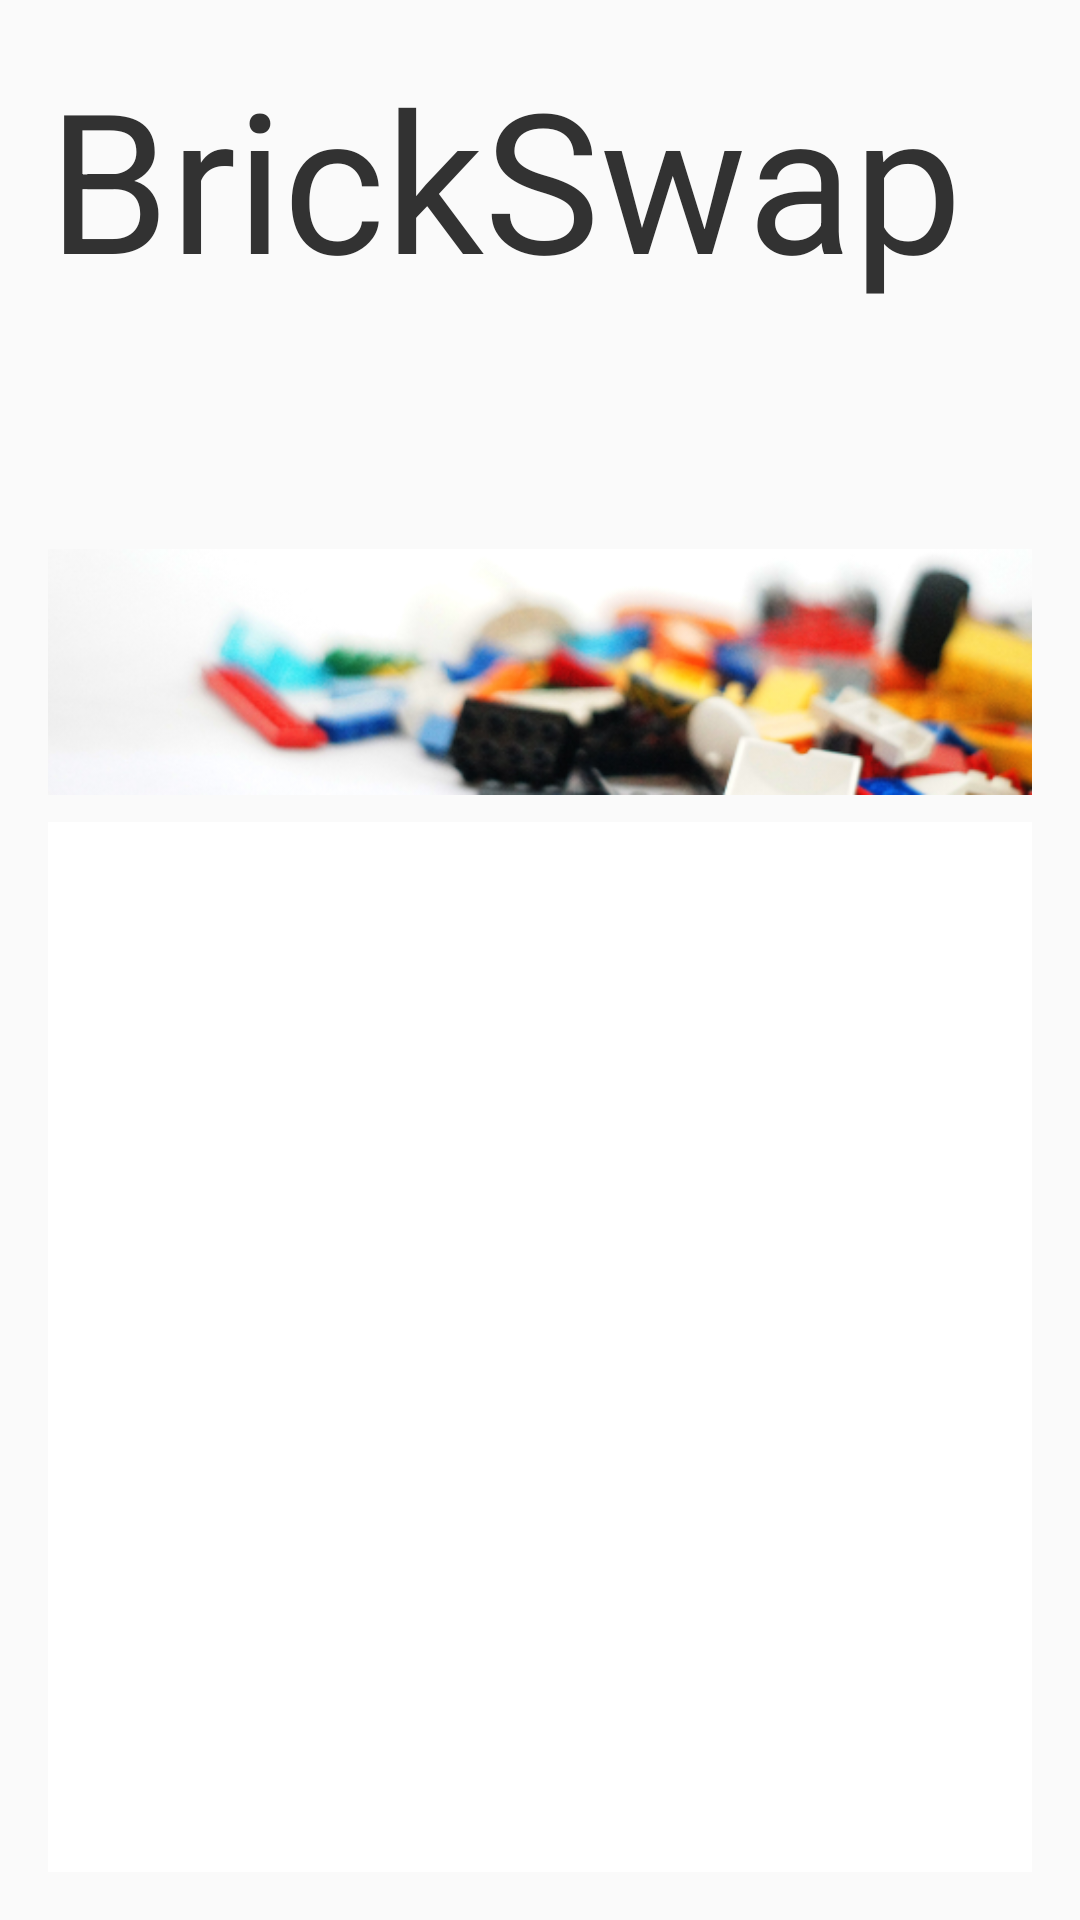

This screen was rendered from an Android layout file. Write that file and the resources it references.
<!-- AndroidManifest.xml: application theme Theme.AppCompat.Light.NoActionBar -->
<!-- res/layout/fragment_home.xml -->
<?xml version="1.0" encoding="utf-8"?>
<RelativeLayout xmlns:android="http://schemas.android.com/apk/res/android"
    xmlns:tools="http://schemas.android.com/tools"
    android:layout_width="match_parent" android:layout_height="match_parent"
    android:paddingLeft="16dp"
    android:paddingRight="16dp"
    android:paddingTop="16dp"
    android:paddingBottom="16dp"
    tools:context=".brickswap.MainActivity"
    >



    <ListView
        android:layout_width="fill_parent"
        android:layout_height="350dp"
        android:id="@+id/homeListView"
        android:layout_alignParentBottom="true"
        android:background="#FFFFFF"
        android:layout_alignParentRight="true"
        android:layout_alignParentEnd="true" />

    <ImageView
        android:layout_width="match_parent"
        android:layout_height="100dp"
        android:id="@+id/imageView"
        android:src="@mipmap/header"
        android:layout_above="@+id/homeListView"
        android:layout_alignParentRight="false"
        android:layout_alignParentEnd="false" />

    <TextView
        android:layout_width="fill_parent"
        android:layout_height="90dp"
        android:textSize="65dp"
        android:textColor="@android:color/secondary_text_light"
        android:textAppearance="?android:attr/textAppearanceLarge"
        android:text="BrickSwap"
        android:id="@+id/brickSwapText"
        android:layout_alignParentTop="true"
        android:layout_alignParentLeft="true"
        android:layout_alignParentStart="true" />


</RelativeLayout>
<!-- resources referenced by this layout -->
<resources>
  <!-- mipmap header: png bitmap (mipmap-hdpi, 78568 bytes) -->
</resources>
